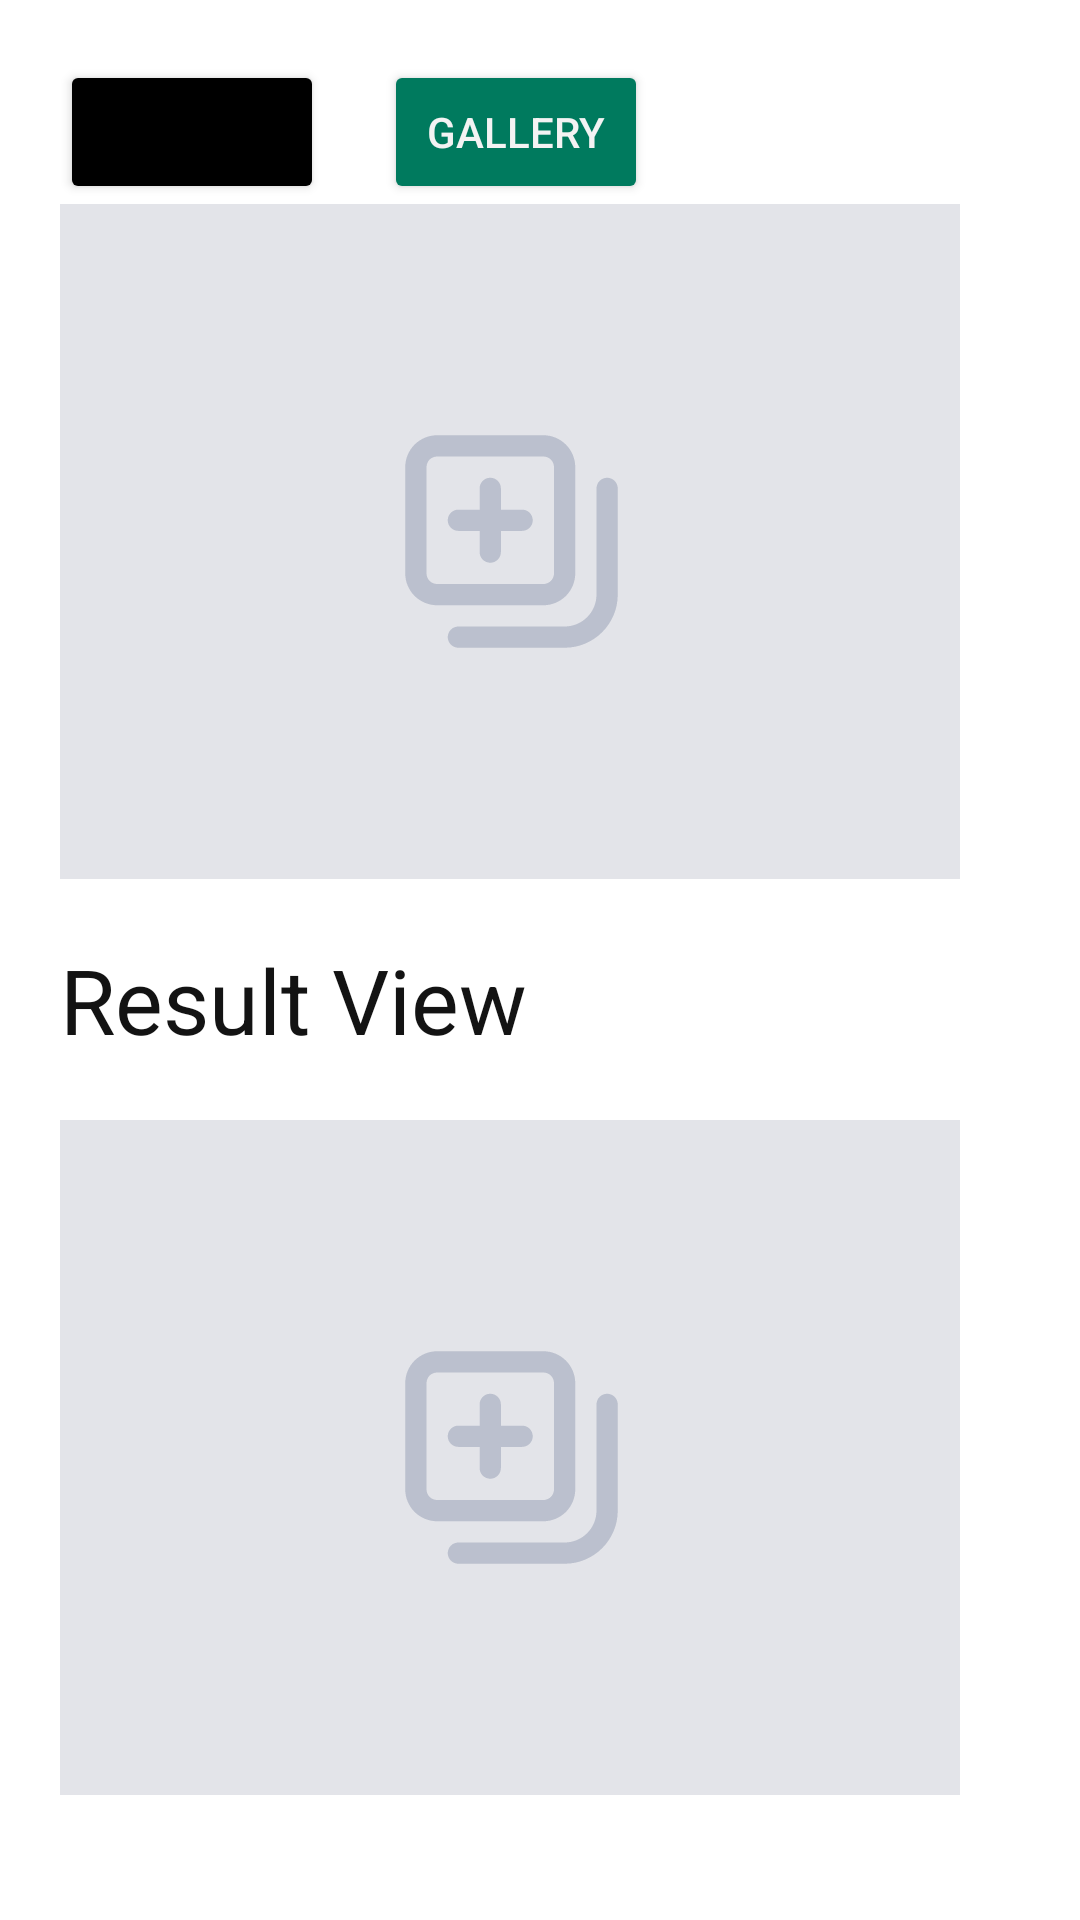

Reconstruct the res/layout file that produces this screen, plus the resources it refers to.
<!-- AndroidManifest.xml: application theme Theme.MalAI -->
<!-- res/layout/activity_capture_image.xml -->
<?xml version="1.0" encoding="utf-8"?>
<androidx.constraintlayout.widget.ConstraintLayout xmlns:android="http://schemas.android.com/apk/res/android"
    xmlns:app="http://schemas.android.com/apk/res-auto"
    xmlns:tools="http://schemas.android.com/tools"
    android:layout_width="match_parent"
    android:layout_height="match_parent"
    android:background="@color/white"
    tools:context=".CaptureImageActivity">

    <Button
        android:id="@+id/cameraBtn"
        android:layout_width="wrap_content"
        android:layout_height="wrap_content"
        android:layout_marginStart="20dp"
        android:layout_marginTop="20dp"
        android:backgroundTint="@color/black"
        android:text="Camera"
        app:layout_constraintStart_toStartOf="parent"
        app:layout_constraintTop_toTopOf="parent" />

    <Button
        android:id="@+id/galleryBtn"
        android:layout_width="wrap_content"
        android:layout_height="wrap_content"
        android:layout_marginStart="20dp"
        android:backgroundTint="@color/primary_color"
        android:text="Gallery"
        android:textColor="@color/input_bg"
        app:layout_constraintStart_toEndOf="@id/cameraBtn"
        app:layout_constraintTop_toTopOf="@id/cameraBtn" />


    <ImageView
        android:id="@+id/originView"
        android:layout_width="300dp"
        android:layout_height="225dp"
        android:layout_marginHorizontal="20dp"
        android:background="@drawable/malimagesize_default"
        app:layout_constraintStart_toStartOf="parent"
        app:layout_constraintTop_toBottomOf="@id/cameraBtn" />

    <TextView
        android:id="@+id/headingtile"
        android:layout_width="wrap_content"
        android:layout_height="wrap_content"
        android:text="Result View"
        android:layout_marginTop="20dp"
        app:layout_constraintStart_toStartOf="parent"
        app:layout_constraintTop_toBottomOf="@id/originView"
        android:layout_marginHorizontal="20dp"
        android:textColor="@color/input_colors"
        android:textSize="30sp"

        />

    <ImageView
        android:id="@+id/resultView"
        android:layout_width="300dp"
        android:layout_height="225dp"
        android:layout_marginHorizontal="20dp"
        android:background="@drawable/malimagesize_default"
        android:layout_marginTop="20dp"
        app:layout_constraintStart_toStartOf="parent"
        app:layout_constraintTop_toBottomOf="@id/headingtile" />

</androidx.constraintlayout.widget.ConstraintLayout>
<!-- resources referenced by this layout -->
<resources>
  <color name="black">#FF000000</color>
  <color name="input_bg">#F3F3F3</color>
  <color name="input_colors">#131313</color>
  <color name="primary_color">#007A5E</color>
  <color name="white">#FFFFFFFF</color>
  <!-- drawable malimagesize_default: vector/xml drawable (drawable, 2340 chars, omitted) -->
  <style name="Theme.MalAI" parent="Theme.MaterialComponents.DayNight.NoActionBar">
          
          <item name="colorPrimary">@color/primary_color</item>
          <item name="colorPrimaryVariant">@color/primary_color_variant</item>
          <item name="colorOnPrimary">@color/white</item>
          
          <item name="colorSecondary">#AB86C6</item>
          <item name="colorSecondaryVariant">@color/secondary_variant</item>
          <item name="colorOnSecondary">#FFC107</item>
          
          <item name="android:navigationBarColor">#124A2678</item>
          <item name="android:statusBarColor">#124A2678</item>
          <item name="android:windowBackground">@color/primary_color</item>
          <item name="android:windowNoTitle">true</item>
          <item name="android:windowActionBar">false</item>
          <item name="android:windowContentOverlay">@null</item>
      </style>
  <color name="primary_color_variant">#1E88E5</color>
  <color name="secondary_variant">#00ACC1</color>
</resources>
